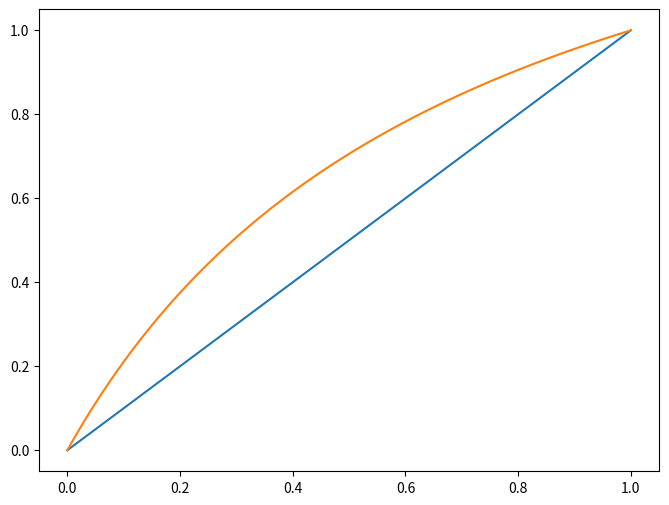

This figure's Python source:

from matplotlib import pyplot as plt
import numpy as np


def equilibrium_curve(x, alpha):
    return alpha*x / ((alpha-1)*x + 1)


def equilibrium_curve_inverse(y, alpha):
    return y / (alpha - y*(alpha-1))


alpha1 = 2.4
x1 = np.arange(0, 1.01, 0.01)
y1 = equilibrium_curve(x1, alpha1)

fig, ax = plt.subplots(figsize=(8, 6), dpi=120)

ax.set_xlim(0., 1.)
ax.set_ylim(0., 1.)

background = None
line, = ax.plot([0, 0], [0, 0], 'r-')


def draw_background():
    ax.cla()

    ax.plot([0, 1], [0, 1])
    ax.plot(x1, y1)

    global background
    background = fig.canvas.copy_from_bbox(ax.bbox)
    ax.draw_artist(line)


def on_reshape(event):
    # draw_background()
    global background
    background = fig.canvas.copy_from_bbox(ax.bbox)


def on_mouse_move(event):
    if not event.inaxes:
        return 0

    if background is None:
        return 1

    fig.canvas.restore_region(background)

    x, y = event.xdata, event.ydata
    line.set_data([0, x], [0, y])
    ax.draw_artist(line)

    fig.canvas.blit(ax.bbox)   # ax or fig
    return 2


draw_background()

cid1 = fig.canvas.mpl_connect('draw_event', on_reshape)
cid2 = fig.canvas.mpl_connect('motion_notify_event', on_mouse_move)   # 'button_press_event'



plt.show()


